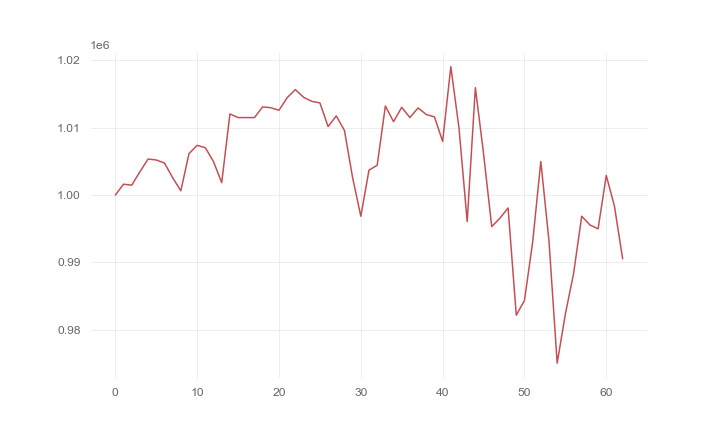

Data behind this chart, as committed beside it:
, 0
0, 1000000
1, 1001613
2, 1001470
3, 1003454
4, 1005348
5, 1005203
6, 1004755
7, 1002588
8, 1000631
9, 1006150
10, 1007385
11, 1007021
12, 1004949
13, 1001844
14, 1012035
15, 1011501
16, 1011501
17, 1011501
18, 1013089
19, 1012965
20, 1012585
21, 1014456
22, 1015657
23, 1014514
24, 1013913
25, 1013679
26, 1010162
27, 1011747
28, 1009589
29, 1002559
30, 996853
31, 1003703
32, 1004420
33, 1013214
34, 1010896
35, 1013022
36, 1011503
37, 1012935
38, 1011952
39, 1011605
40, 1007960
41, 1019058
42, 1009945
43, 996067
44, 1015950
45, 1006163
46, 995320
47, 996564
48, 998088
49, 982165
50, 984357
51, 992983
52, 1004991
53, 993149
54, 975044
55, 982341
56, 988322
57, 996856
58, 995565
59, 994984
... 3 more rows
